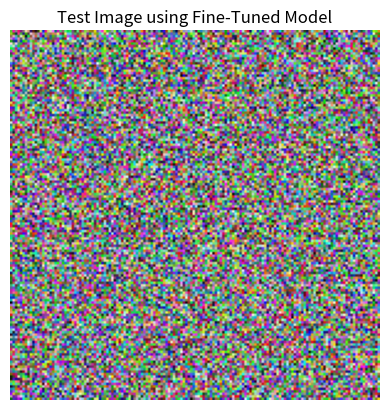

This figure's Python source:
import matplotlib.pyplot as plt
import numpy as np

# Dummy test images
test_images = np.random.rand(5, 150, 150, 3)

index_to_plot = 1
plt.imshow(test_images[index_to_plot])
plt.title("Test Image using Fine-Tuned Model")
plt.axis('off')
plt.show()